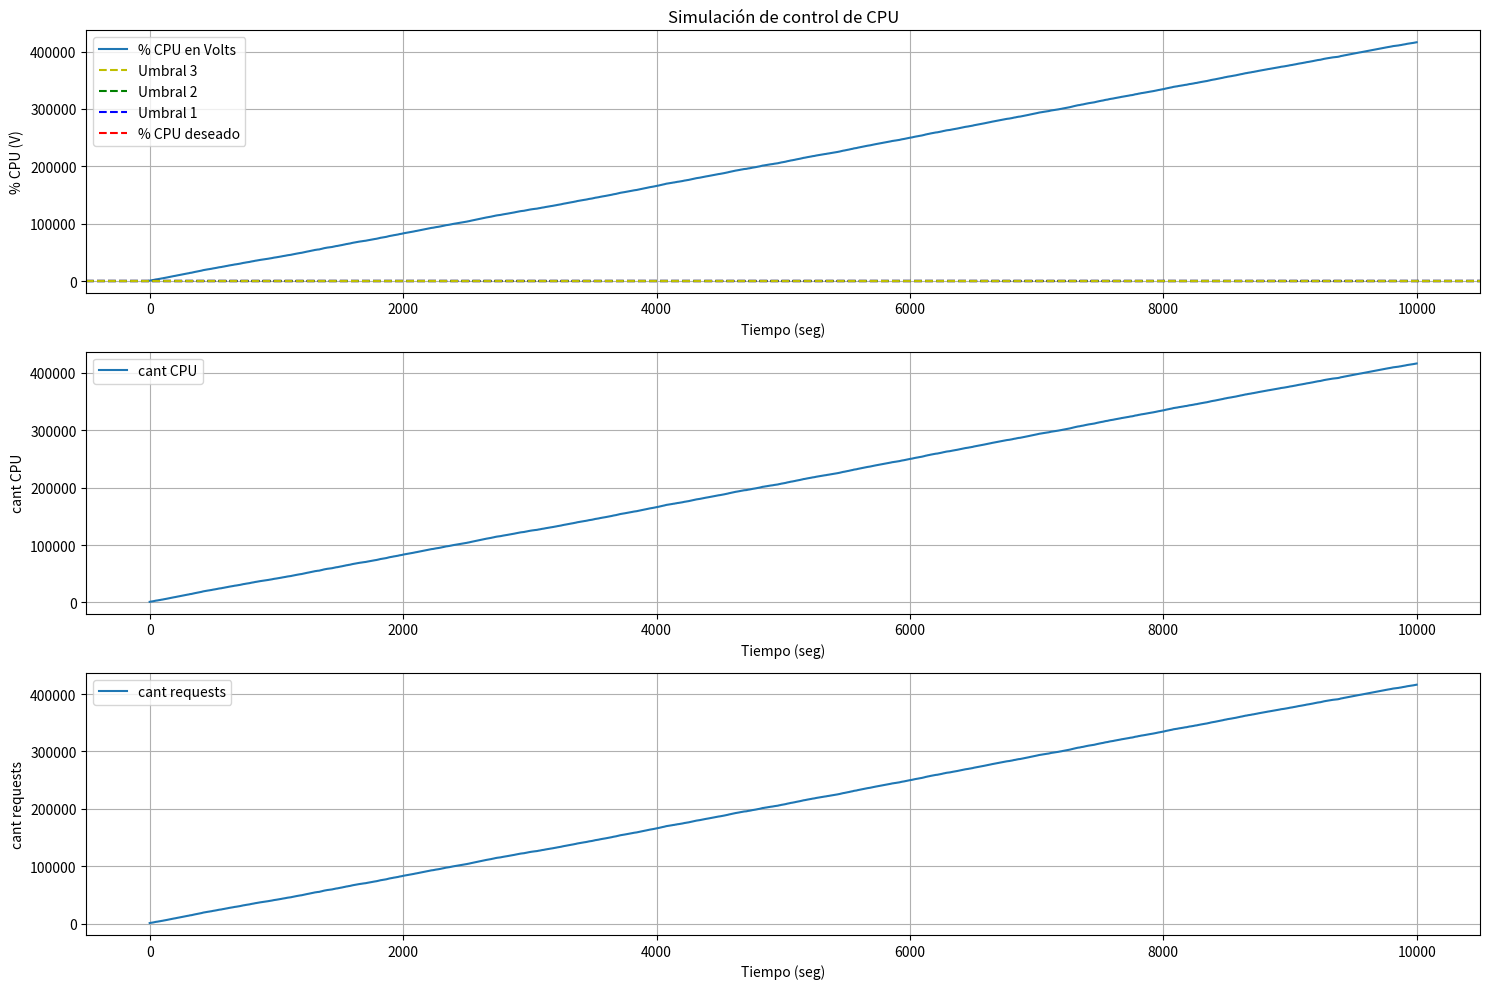

Reproduce this figure in Python.
import matplotlib.pyplot as plt
import random


def transferencia_rl(entrada):
    # implementar algo como "sumar o restar X al estado del servidor según la entrada"
    return 42

lecturas = []
if __name__ == "__main__":
    valor_nominal = 1000
    Kp = 3
    Kd = 4
    estado_del_servidor = 1000
    error_anterior = 0
    for i in range(10000):
        perturbacion = random.randint(-50, +50)
        estado_del_servidor += perturbacion
        # agregar perturbaciones bruscas en ciertos puntos

        valor_real = estado_del_servidor
        lecturas.append(valor_real)

        señal_error = valor_nominal - valor_real

        # en realidad habría que aplicar umbrales
        salida_proporcional = Kp * señal_error
        salida_derivativo = Kd * (señal_error - error_anterior)
        error_anterior = señal_error
        salida_total_controlador = salida_proporcional + salida_derivativo

        salida_rl = transferencia_rl(salida_total_controlador)

        estado_del_servidor += salida_rl
    # armar gráfico con lecturas

plt.figure(figsize=(15, 10))

# Gráfico de temperatura
plt.subplot(3, 1, 1)
plt.plot(lecturas, label='% CPU en Volts')
plt.axhline(y=35, color='y', linestyle='--', label='Umbral 3')
plt.axhline(y=40, color='g', linestyle='--', label='Umbral 2')
plt.axhline(y=45, color='b', linestyle='--', label='Umbral 1')
plt.axhline(y=50, color='b', linestyle='--', label='')
plt.axhline(y=60, color='r', linestyle='--', label='% CPU deseado')
plt.axhline(y=70, color='b', linestyle='--', label='')
plt.axhline(y=75, color='b', linestyle='--', label='')
plt.axhline(y=80, color='g', linestyle='--', label='')
plt.axhline(y=85, color='y', linestyle='--', label='')
plt.xlabel('Tiempo (seg)')
plt.ylabel('% CPU (V)')
plt.title('Simulación de control de CPU')
plt.legend()
plt.grid(True)

plt.subplot(3, 1, 2)
plt.plot(lecturas, label='cant CPU')
plt.xlabel('Tiempo (seg)')
plt.ylabel('cant CPU')
plt.legend()
plt.grid(True)

plt.subplot(3, 1, 3)
plt.plot(lecturas, label='cant requests')
plt.xlabel('Tiempo (seg)')
plt.ylabel('cant requests')
plt.legend()
plt.grid(True)

plt.tight_layout()
plt.savefig('simulacion.png')
plt.show()